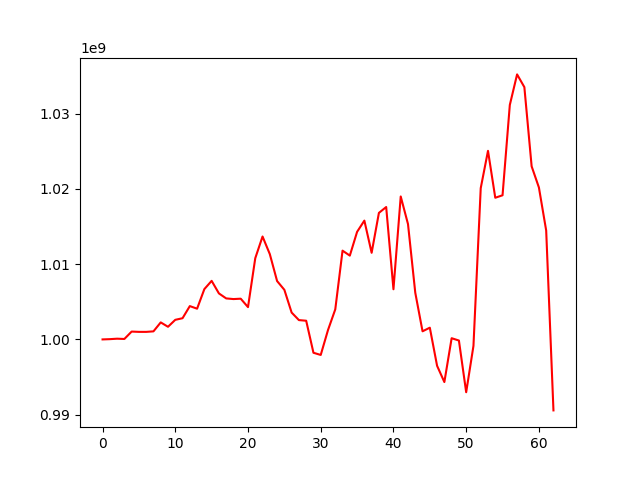

The data file committed next to this chart (first rows):
, 0
0, 1000000000
1, 1000035120
2, 1000095767
3, 1000058546
4, 1001042296
5, 1001002761
6, 1001001596
7, 1001070169
8, 1002260848
9, 1001678644
10, 1002602231
11, 1002817014
12, 1004425949
13, 1004082467
14, 1006684647
15, 1007778998
16, 1006112385
17, 1005447687
18, 1005360167
19, 1005409672
20, 1004291256
21, 1010792640
22, 1013671248
23, 1011329696
24, 1007754434
25, 1006588671
26, 1003566026
27, 1002566521
28, 1002482555
29, 998227556
30, 997936759
31, 1001244971
32, 1003991122
33, 1011792503
34, 1011131970
35, 1014289587
36, 1015782113
37, 1011506214
38, 1016808076
39, 1017587272
40, 1006661870
41, 1018988453
42, 1015319657
43, 1006201664
44, 1001077101
45, 1001559260
46, 996494268
47, 994336405
48, 1000159430
49, 999852701
50, 992984636
51, 999137845
52, 1020093522
53, 1025052905
54, 1018819989
55, 1019148877
56, 1031149634
57, 1035206635
58, 1033513502
59, 1022993641
... 3 more rows
